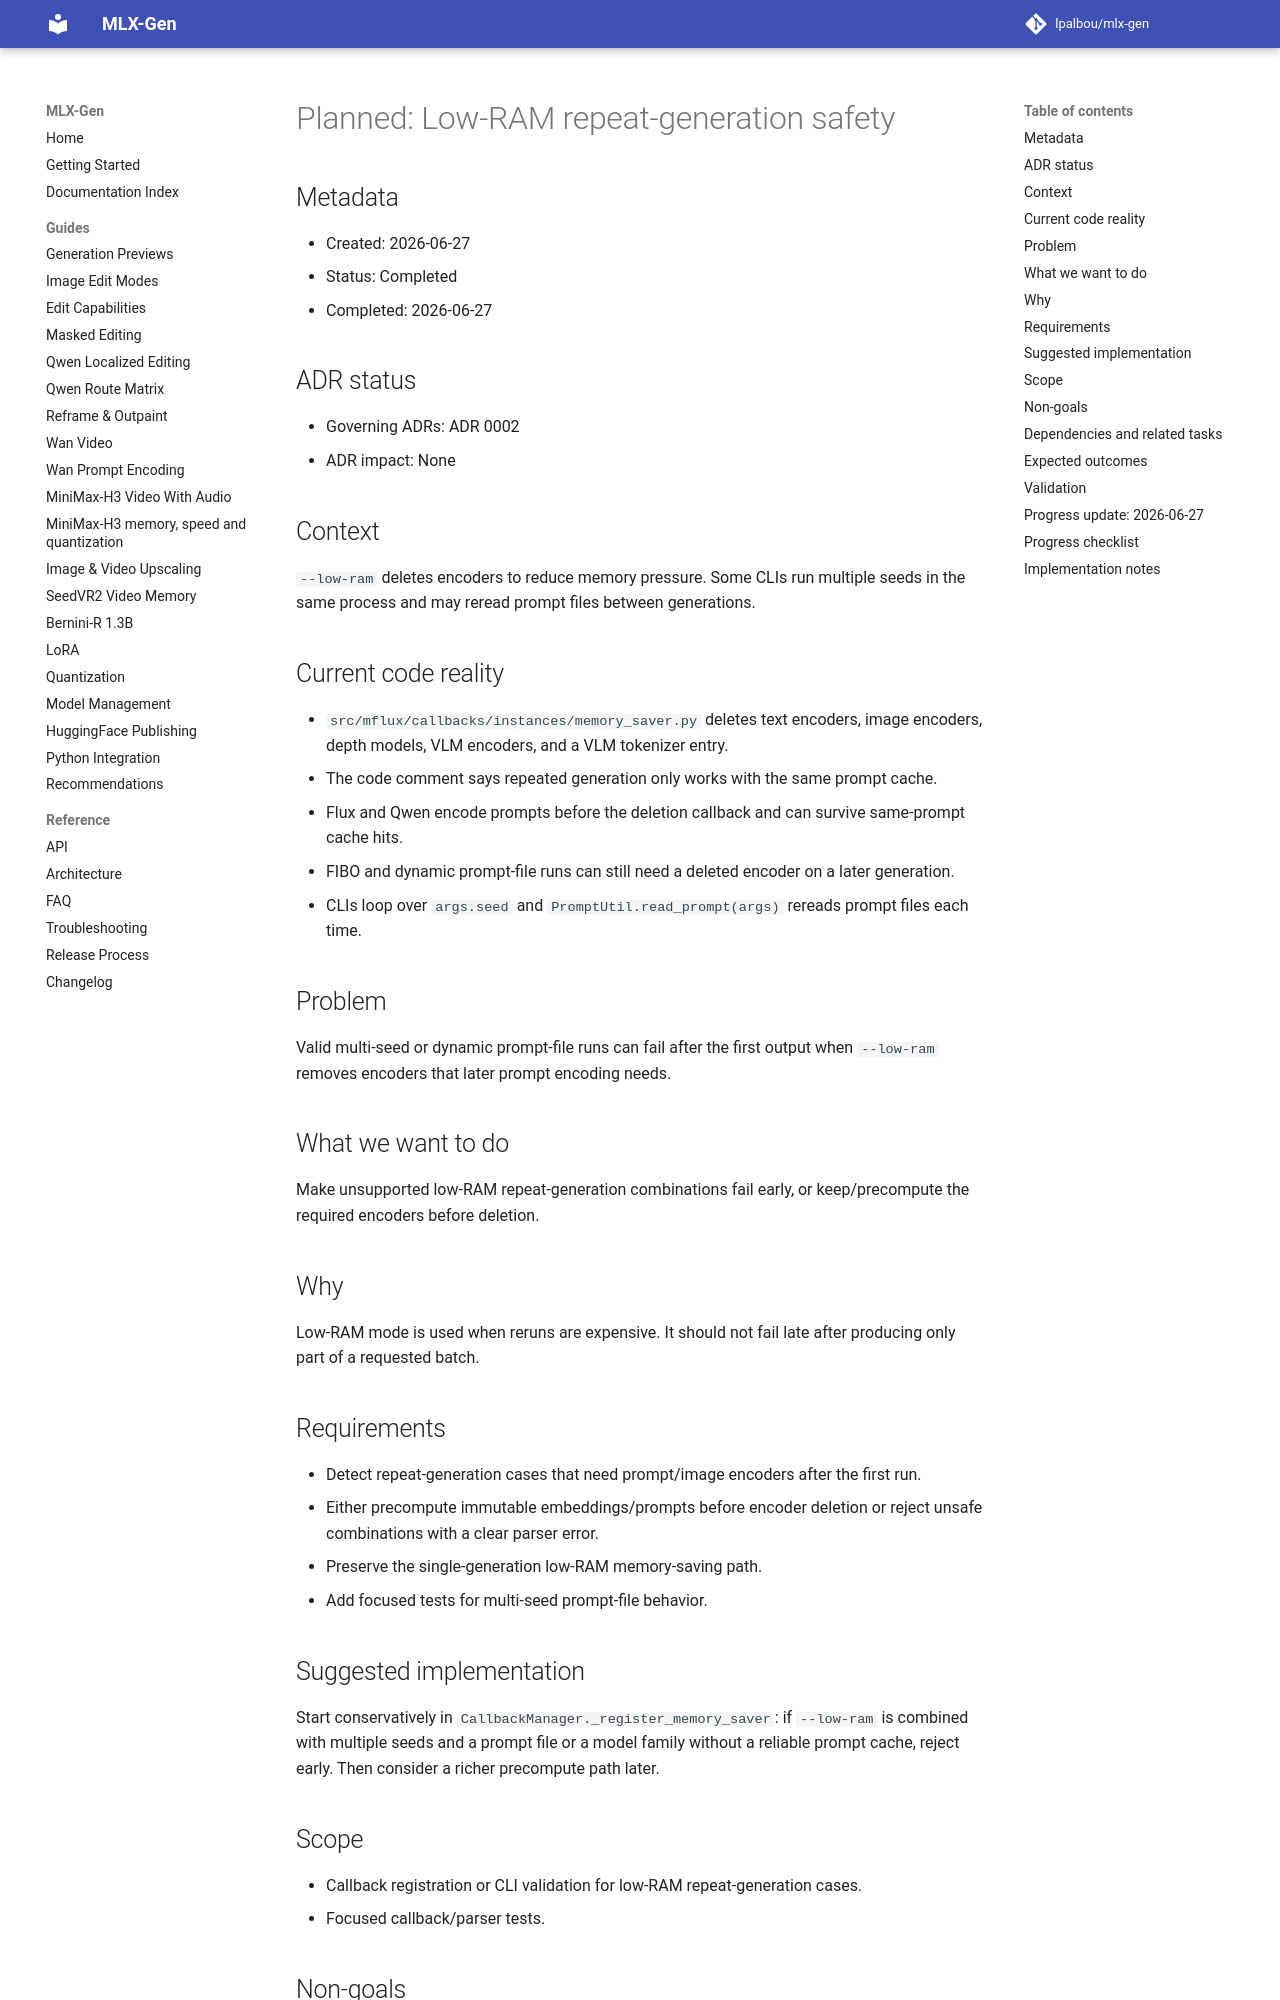

repository: lpalbou/mlx-gen · page: backlog/completed/0055_low_ram_repeat_generation_safety/index.html · generator: mkdocs

# Planned: Low-RAM repeat-generation safety

## Metadata
- Created: 2026-06-27
- Status: Completed
- Completed: 2026-06-27

## ADR status
- Governing ADRs: ADR 0002
- ADR impact: None

## Context
`--low-ram` deletes encoders to reduce memory pressure. Some CLIs run multiple seeds in the same
process and may reread prompt files between generations.

## Current code reality
- `src/mflux/callbacks/instances/memory_saver.py` deletes text encoders, image encoders, depth
  models, VLM encoders, and a VLM tokenizer entry.
- The code comment says repeated generation only works with the same prompt cache.
- Flux and Qwen encode prompts before the deletion callback and can survive same-prompt cache hits.
- FIBO and dynamic prompt-file runs can still need a deleted encoder on a later generation.
- CLIs loop over `args.seed` and `PromptUtil.read_prompt(args)` rereads prompt files each time.

## Problem
Valid multi-seed or dynamic prompt-file runs can fail after the first output when `--low-ram`
removes encoders that later prompt encoding needs.

## What we want to do
Make unsupported low-RAM repeat-generation combinations fail early, or keep/precompute the required
encoders before deletion.

## Why
Low-RAM mode is used when reruns are expensive. It should not fail late after producing only part
of a requested batch.

## Requirements
- Detect repeat-generation cases that need prompt/image encoders after the first run.
- Either precompute immutable embeddings/prompts before encoder deletion or reject unsafe
  combinations with a clear parser error.
- Preserve the single-generation low-RAM memory-saving path.
- Add focused tests for multi-seed prompt-file behavior.

## Suggested implementation
Start conservatively in `CallbackManager._register_memory_saver`: if `--low-ram` is combined with
multiple seeds and a prompt file or a model family without a reliable prompt cache, reject early.
Then consider a richer precompute path later.

## Scope
- Callback registration or CLI validation for low-RAM repeat-generation cases.
- Focused callback/parser tests.
